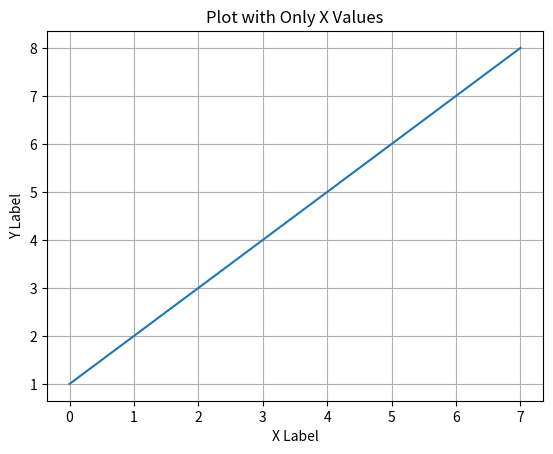

Python code for this plot:
import matplotlib.pyplot as plt

x = [1,2,3,4,5,6,7,8]


plt.plot(x)


plt.xlabel('X Label')
plt.ylabel('Y Label')
plt.title('Plot with Only X Values')
plt.grid()
plt.show()
